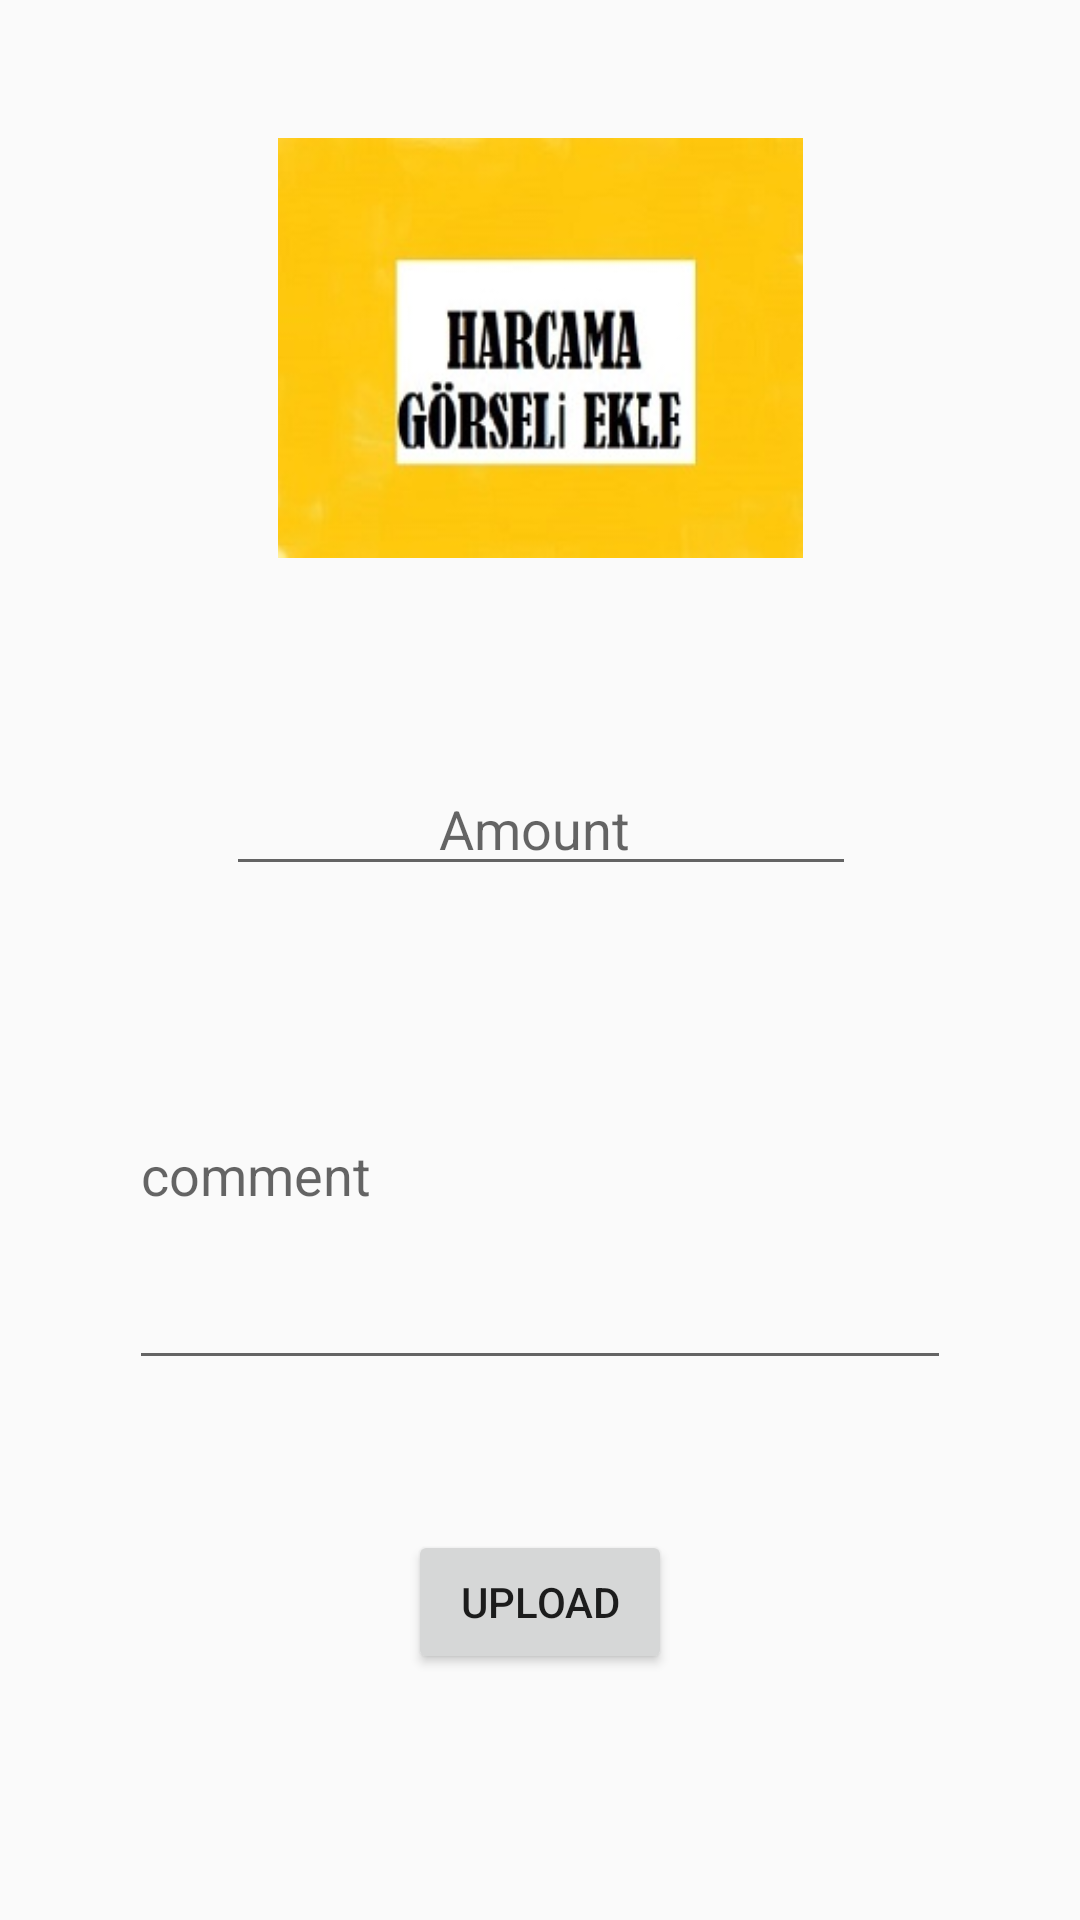

Reconstruct the res/layout file that produces this screen, plus the resources it refers to.
<!-- AndroidManifest.xml: application theme Theme.EvOdeme -->
<!-- res/layout/activity_upload.xml -->
<?xml version="1.0" encoding="utf-8"?>
<androidx.constraintlayout.widget.ConstraintLayout xmlns:android="http://schemas.android.com/apk/res/android"
    xmlns:app="http://schemas.android.com/apk/res-auto"
    xmlns:tools="http://schemas.android.com/tools"
    android:layout_width="match_parent"
    android:layout_height="match_parent"
    tools:context=".UploadActivity">

    <ImageView
        android:id="@+id/uploadImageView"
        android:layout_width="0dp"
        android:layout_height="0dp"
        android:layout_marginStart="43dp"
        android:layout_marginTop="46dp"
        android:layout_marginEnd="43dp"
        android:layout_marginBottom="68dp"
        android:onClick="imageViewClicked"
        app:layout_constraintBottom_toTopOf="@+id/uploadAmountText"
        app:layout_constraintEnd_toEndOf="parent"
        app:layout_constraintStart_toStartOf="parent"
        app:layout_constraintTop_toTopOf="parent"
        app:srcCompat="@drawable/bas" />

    <EditText
        android:id="@+id/uploadCommentText"
        android:layout_width="0dp"
        android:layout_height="0dp"
        android:layout_marginStart="43dp"
        android:layout_marginEnd="43dp"
        android:layout_marginBottom="50dp"
        android:ems="10"
        android:hint="comment "
        android:inputType="textPersonName"
        app:layout_constraintBottom_toTopOf="@+id/btnUpload"
        app:layout_constraintEnd_toEndOf="parent"
        app:layout_constraintStart_toStartOf="parent"
        app:layout_constraintTop_toBottomOf="@+id/uploadAmountText" />

    <Button
        android:id="@+id/btnUpload"
        android:layout_width="wrap_content"
        android:layout_height="wrap_content"
        android:layout_marginBottom="82dp"
        android:onClick="uploadClicked"
        android:text="Upload"
        app:layout_constraintBottom_toBottomOf="parent"
        app:layout_constraintEnd_toEndOf="parent"
        app:layout_constraintStart_toStartOf="parent"
        app:layout_constraintTop_toBottomOf="@+id/uploadCommentText" />

    <EditText
        android:id="@+id/uploadAmountText"
        android:layout_width="wrap_content"
        android:layout_height="wrap_content"
        android:layout_marginStart="150dp"
        android:layout_marginEnd="150dp"
        android:layout_marginBottom="25dp"
        android:ems="10"
        android:gravity="center_horizontal"
        android:hint="Amount "
        android:inputType="textPersonName"
        android:textColor="#F44336"
        android:visibility="visible"
        app:layout_constraintBottom_toTopOf="@+id/uploadCommentText"
        app:layout_constraintEnd_toEndOf="parent"
        app:layout_constraintHorizontal_bias="0.497"
        app:layout_constraintStart_toStartOf="parent"
        app:layout_constraintTop_toBottomOf="@+id/uploadImageView"
        tools:visibility="visible" />
</androidx.constraintlayout.widget.ConstraintLayout>
<!-- resources referenced by this layout -->
<resources>
  <!-- drawable bas: jpg bitmap (drawable, 12493 bytes) -->
  <style name="Theme.EvOdeme" parent="Theme.AppCompat.Light.DarkActionBar">
          
          <item name="colorPrimary">@color/purple_500</item>
          <item name="colorPrimaryDark">@color/purple_700</item>
          <item name="colorAccent">@color/teal_200</item>
          
      </style>
  <!-- not gathered from this repository: default colours our renderer supplied (Android Studio template values) -->
  <color name="purple_500">#FF6200EE</color>
  <color name="purple_700">#FF3700B3</color>
  <color name="teal_200">#FF03DAC5</color>
</resources>
